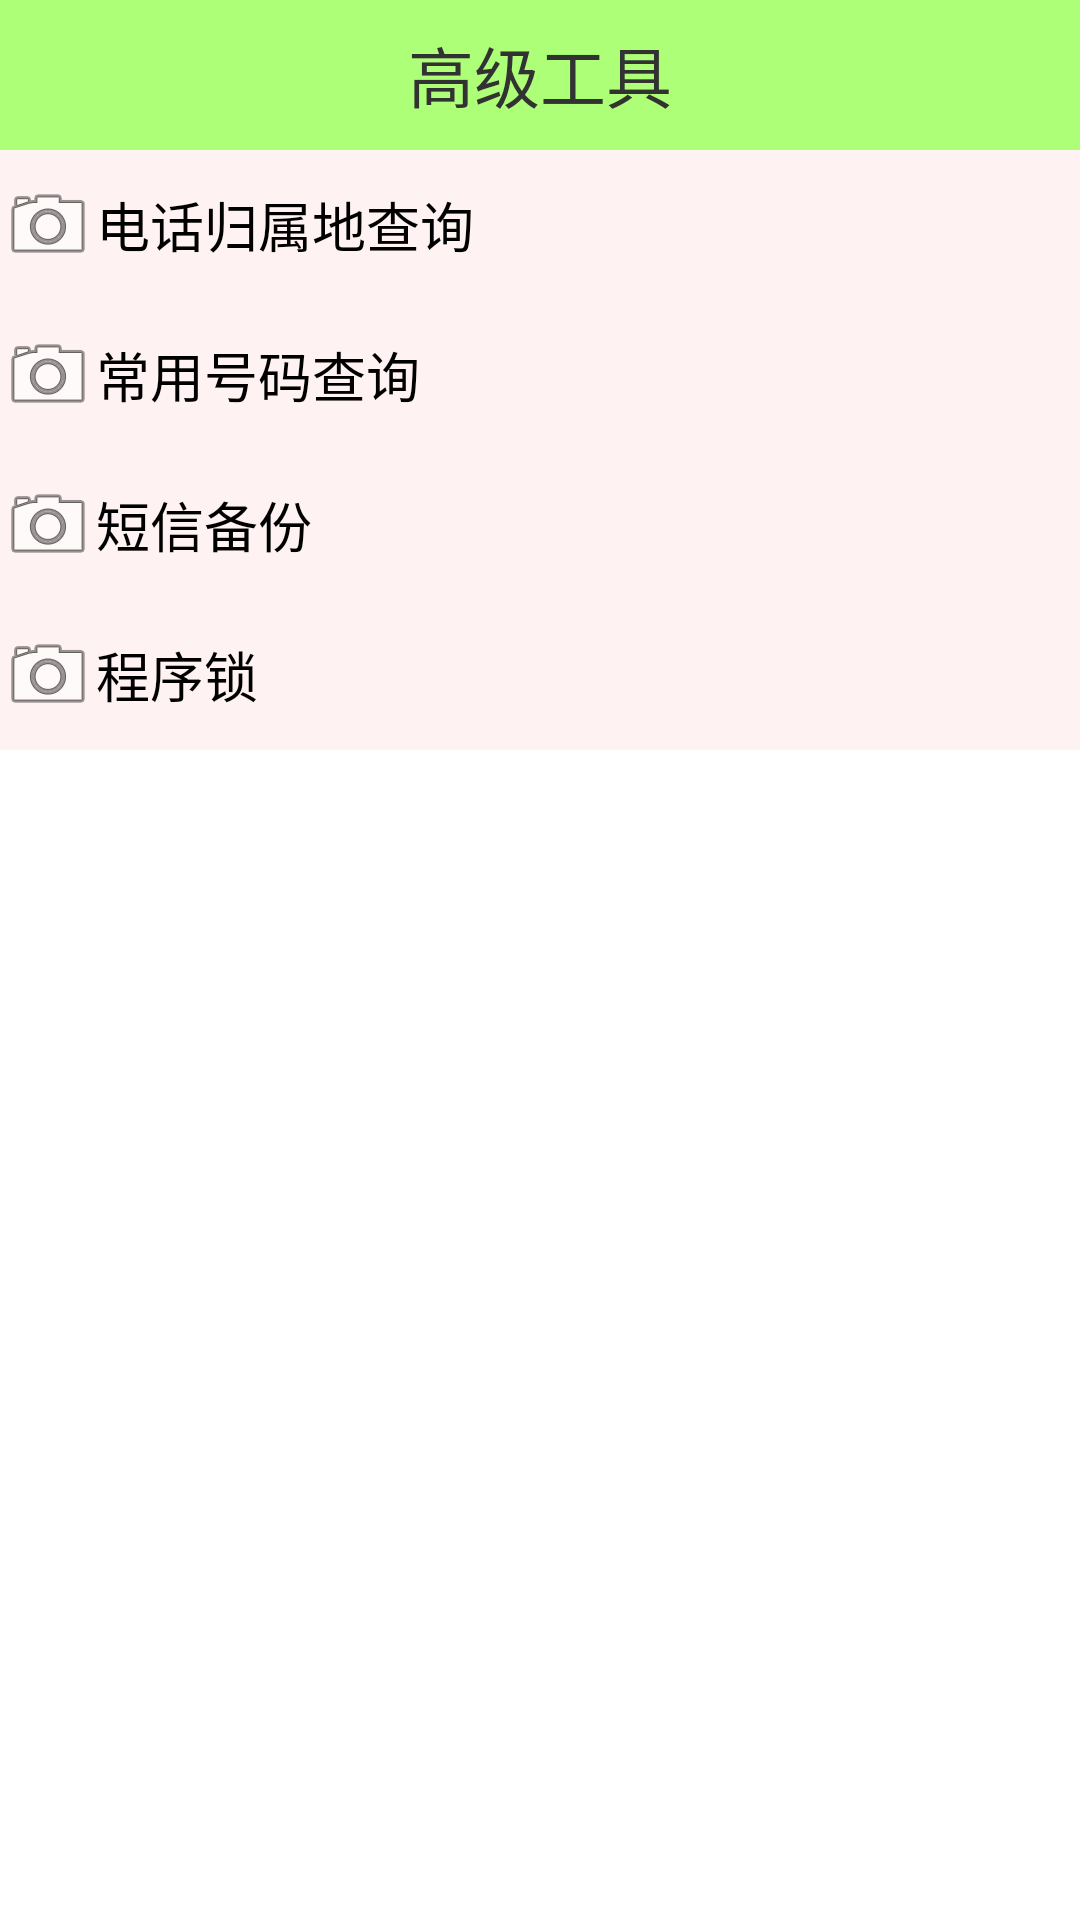

Produce the Android XML layout that renders to this screen, including the resource entries it uses.
<!-- AndroidManifest.xml: application theme AppTheme -->
<!-- res/layout/activity_atools.xml -->
<?xml version="1.0" encoding="utf-8"?>
<LinearLayout xmlns:android="http://schemas.android.com/apk/res/android"
    android:layout_width="match_parent"
    android:layout_height="match_parent"
    android:orientation="vertical" >

    <TextView
        android:layout_width="fill_parent"
        android:layout_height="50dip"
        android:background="#8866ff00"
        android:gravity="center"
        android:text="高级工具"
        android:textSize="22sp" />

    <TextView
        android:layout_width="fill_parent"
        android:layout_height="wrap_content"
        android:background="@drawable/button"
        android:clickable="true"
        android:drawableLeft="@android:drawable/ic_menu_camera"
        android:gravity="center_vertical"
        android:onClick="numberAddressQuery"
        android:text="电话归属地查询"
        android:textColor="#000000"
        android:textSize="18sp" />

    <TextView
        android:layout_width="fill_parent"
        android:layout_height="wrap_content"
        android:background="@drawable/button"
        android:clickable="true"
        android:drawableLeft="@android:drawable/ic_menu_camera"
        android:gravity="center_vertical"
        android:onClick="commonNumberQuery"
        android:text="常用号码查询"
        android:textColor="#000000"
        android:textSize="18sp" />

    <TextView
        android:layout_width="fill_parent"
        android:layout_height="wrap_content"
        android:background="@drawable/button"
        android:clickable="true"
        android:drawableLeft="@android:drawable/ic_menu_camera"
        android:gravity="center_vertical"
        android:onClick="smsBackup"
        android:text="短信备份"
        android:textColor="#000000"
        android:textSize="18sp" />

    <TextView
        android:layout_width="fill_parent"
        android:layout_height="wrap_content"
        android:background="@drawable/button"
        android:clickable="true"
        android:drawableLeft="@android:drawable/ic_menu_camera"
        android:gravity="center_vertical"
        android:onClick="enterApplock"
        android:text="程序锁"
        android:textColor="#000000"
        android:textSize="18sp" />

</LinearLayout>
<!-- resources referenced by this layout -->
<resources>
  <!-- drawable button (drawable) -->
  <?xml version="1.0" encoding="utf-8"?>
  <selector xmlns:android="http://schemas.android.com/apk/res/android">
      <item android:state_pressed="true"
            android:drawable="@drawable/btn_pressed" /> 
      <item android:state_focused="true"
            android:drawable="@drawable/btn_pressed" /> 
      <item android:drawable="@drawable/btn_normal" /> 
  </selector>
  <style name="AppTheme" parent="AppBaseTheme">
          <item name="android:windowNoTitle">true</item>
      </style>
  <!-- drawable btn_pressed: jpg bitmap (drawable, 747 bytes) -->
  <!-- drawable btn_normal: jpg bitmap (drawable, 746 bytes) -->
  <style name="AppBaseTheme" parent="android:Theme.Light">
          
      </style>
</resources>
